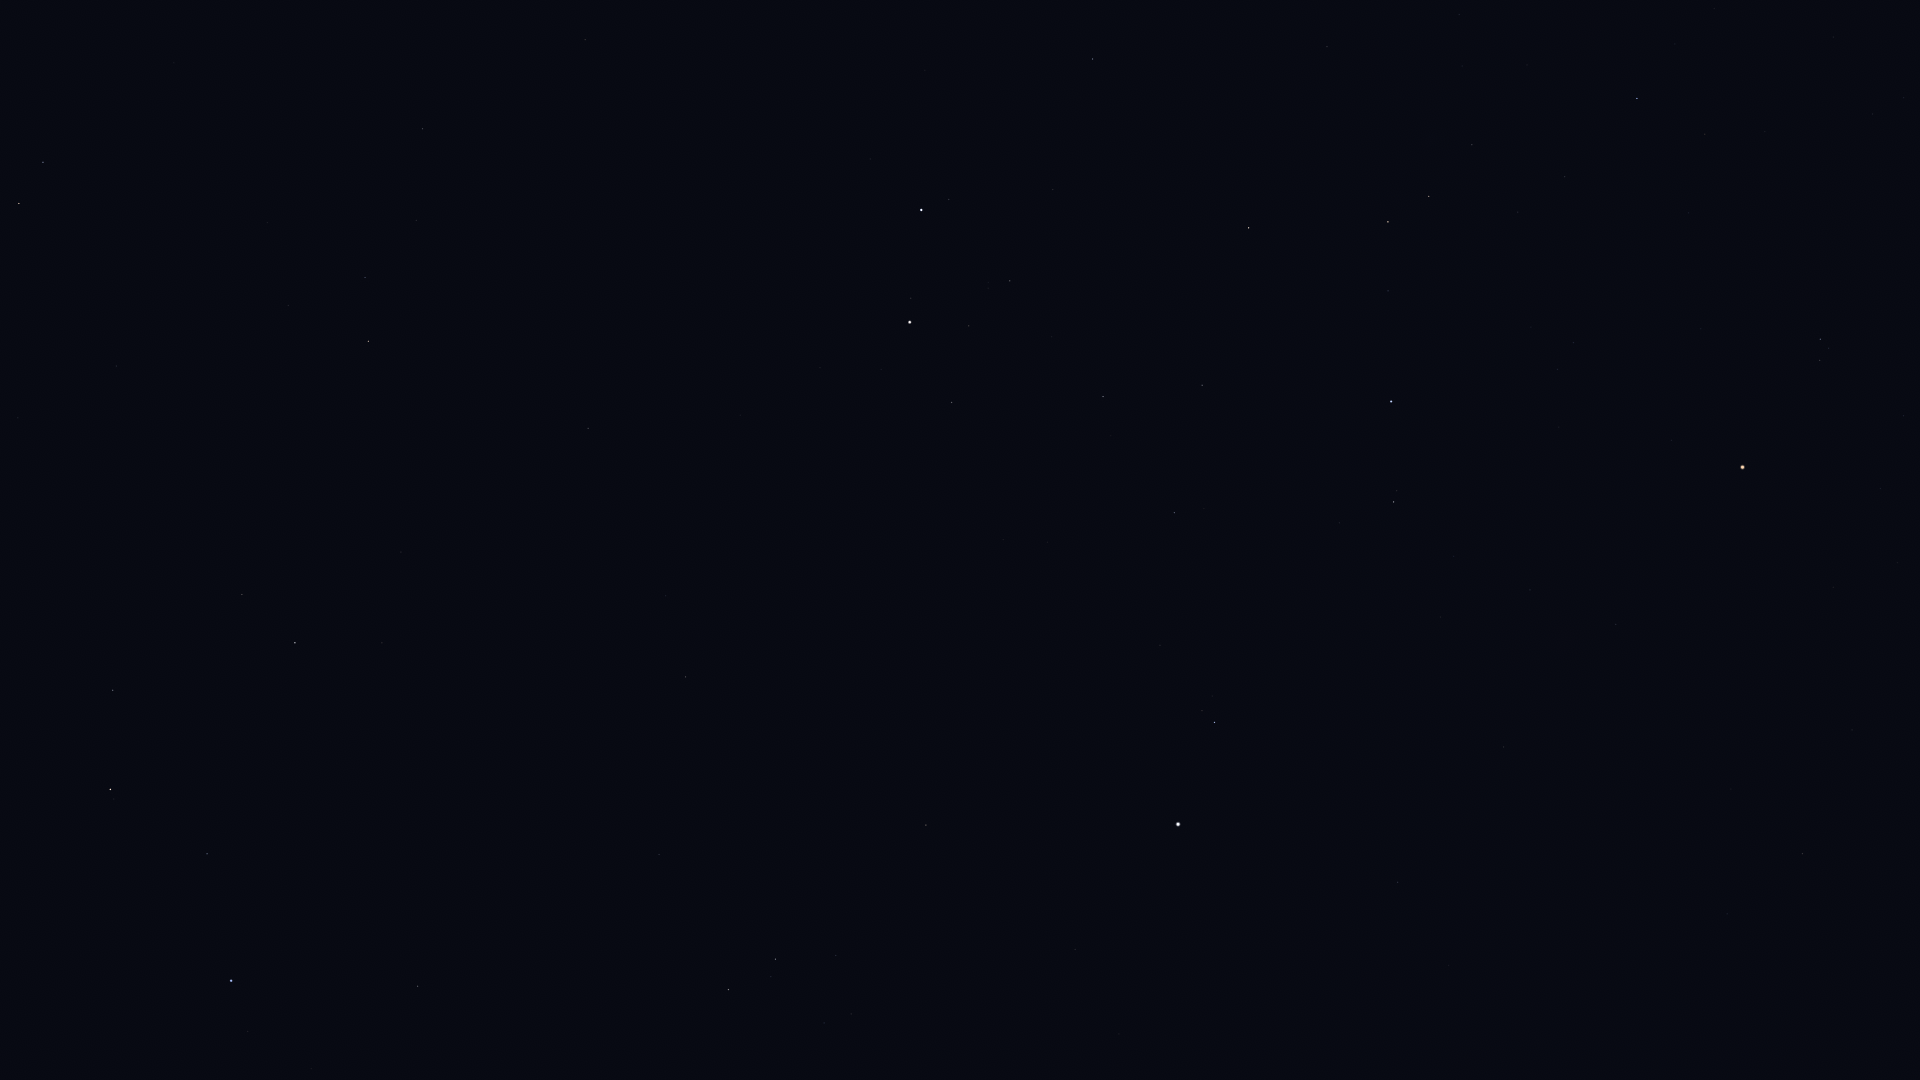

The file beside this chart, header and first rows:
Star_ID, Name, X, Y
17847, Atlas, 398, 850
26207, Meissa, 1820, 339
26451, Tianguan, 1637, 98
27913, HIP 27913, 1565, 177
27989, Betelgeuse, 1743, 467
28614, HIP 28614, 1672, 440
28716, HIP 28716, 1518, 212
28734, HIP 28734, 1472, 145
29038, HIP 29038, 1574, 343
29426, HIP 29426, 1558, 369
29434, HIP 29434, 1531, 327
29651, HIP 29651, 1803, 854
29655, HIP 29655, 1429, 196
30343, HIP 30343, 1388, 222
30419, HIP 30419, 1616, 624
30665, HIP 30665, 1493, 441
30867, HIP 30867, 1727, 914
30883, HIP 30883, 1388, 291
30905, Lusitânia, 1506, 497
31216, HIP 31216, 1530, 590
31681, HIP 31681, 1391, 401
31978, HIP 31978, 1454, 556
32246, HIP 32246, 1249, 228
32362, HIP 32362, 1394, 502
32533, HIP 32533, 1441, 617
33018, HIP 33018, 1093, 59
33719, Citalá, 1520, 964
34088, HIP 34088, 1202, 385
34693, HIP 34693, 1053, 189
34769, HIP 34769, 1398, 882
35350, HIP 35350, 1175, 513
35550, HIP 35550, 1103, 396
36046, HIP 36046, 1010, 281
36188, Gomeisa, 1215, 722
36850, Castor, 921, 210
36962, HIP 36962, 969, 326
37279, Procyon, 1178, 824
37740, HIP 37740, 952, 402
37826, Pollux, 910, 322
39211, HIP 39211, 1119, 1034
40167, Tegmine, 870, 620
40526, Tarf, 926, 825
40843, HIP 40843, 740, 415
40881, Piautos, 767, 490
41075, Alsciaukat, 585, 40
42402, Minchir, 851, 1014
42446, Gakyid, 761, 788
42556, Meleph, 698, 636
42806, Asellus Borealis, 666, 596
42911, Asellus Australis, 686, 677
43109, Ashlesha, 776, 959
43587, Copernicus, 560, 449
43674, Stribor, 518, 336
44066, Acubens, 659, 854
44248, HIP 44248, 423, 129
44700, HIP 44700, 416, 220
44946, Nahn, 516, 629
45688, HIP 45688, 365, 277
45860, HIP 45860, 369, 341
46471, Intercrus, 269, 59
... 11 more rows
